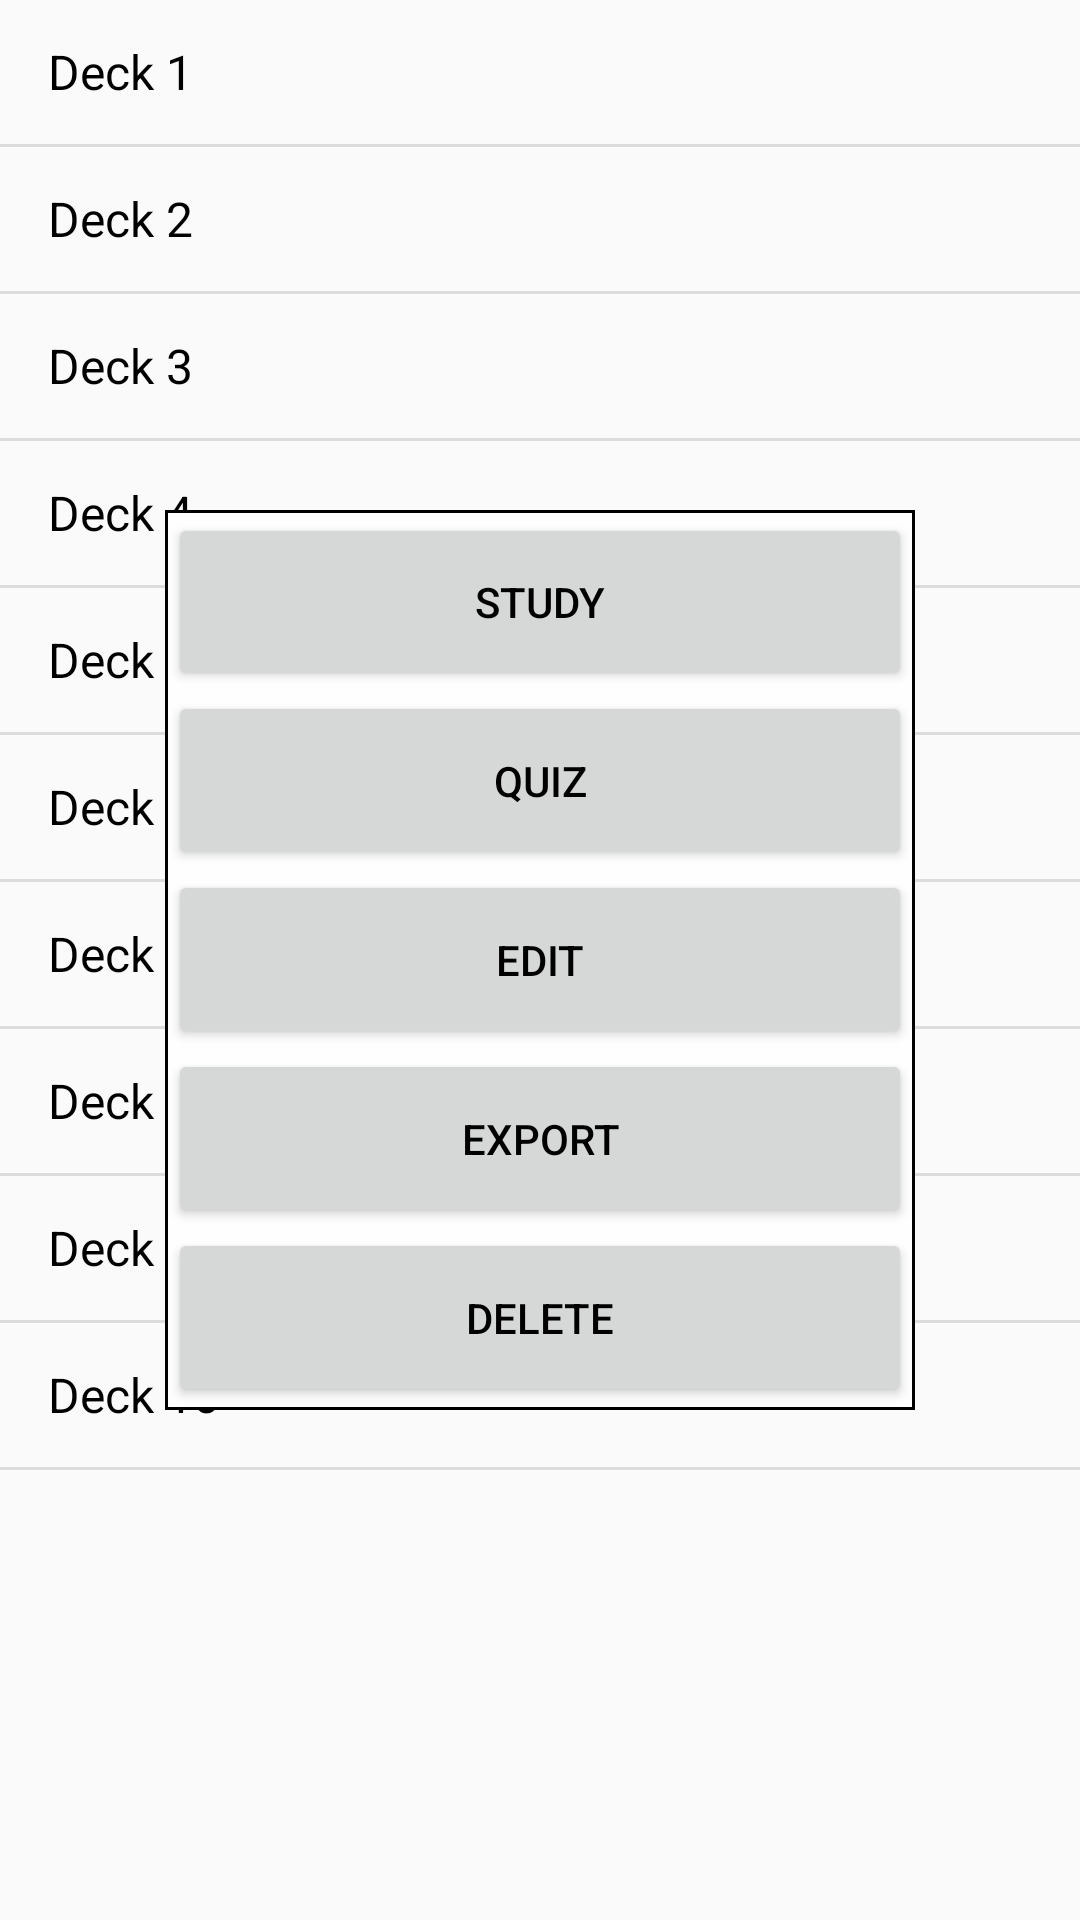

Reconstruct the res/layout file that produces this screen, plus the resources it refers to.
<!-- AndroidManifest.xml: application theme AppTheme -->
<!-- res/layout/activity_deck_select_sub_menu.xml -->
<?xml version="1.0" encoding="utf-8"?>
<android.support.constraint.ConstraintLayout xmlns:android="http://schemas.android.com/apk/res/android"
    xmlns:app="http://schemas.android.com/apk/res-auto"
    xmlns:tools="http://schemas.android.com/tools"
    android:layout_width="match_parent"
    android:layout_height="match_parent"
    tools:context="com.tool.flashcard.example.DeckSelectSubMenu">

    <ListView
        android:id="@+id/mobile_list"
        android:entries="@array/Decks_Temp"
        android:layout_width="match_parent"
        android:layout_height="match_parent"
        android:scrollbars="vertical" />

    <FrameLayout
        android:layout_width="250dp"
        android:layout_height="300dp"
        android:background="#000000"
        app:layout_constraintBottom_toBottomOf="parent"
        app:layout_constraintEnd_toEndOf="parent"
        app:layout_constraintStart_toStartOf="parent"
        app:layout_constraintTop_toTopOf="parent">

        <LinearLayout
            android:layout_width="match_parent"
            android:layout_height="match_parent"
            android:background="#FEFEFE"
            android:layout_margin="1dp"
            android:orientation="vertical"
            app:layout_constraintBottom_toBottomOf="parent"
            app:layout_constraintEnd_toEndOf="parent"
            app:layout_constraintHorizontal_bias="0.365"
            app:layout_constraintStart_toStartOf="parent"
            app:layout_constraintTop_toTopOf="parent"
            app:layout_constraintVertical_bias="0.398"
            tools:context=".ListActivity">


            <Button
                android:id="@+id/buttonStudy"
                android:layout_width="match_parent"
                android:layout_height="wrap_content"
                android:layout_weight="1"
                android:text="Study" />

            <Button
                android:id="@+id/buttonQuiz"
                android:layout_width="match_parent"
                android:layout_height="wrap_content"
                android:layout_weight="1"
                android:text="Quiz" />

            <Button
                android:id="@+id/buttonEdit"
                android:layout_width="match_parent"
                android:layout_height="wrap_content"
                android:layout_weight="1"
                android:text="Edit" />

            <Button
                android:id="@+id/buttonExport"
                android:layout_width="match_parent"
                android:layout_height="wrap_content"
                android:layout_weight="1"
                android:text="Export" />

            <Button
                android:id="@+id/buttonDelete"
                android:layout_width="match_parent"
                android:layout_height="wrap_content"
                android:layout_weight="1"
                android:text="Delete" />
        </LinearLayout>

    </FrameLayout>

</android.support.constraint.ConstraintLayout>
<!-- resources referenced by this layout -->
<resources>
  <string-array name="Decks_Temp">
          <item>Deck 1</item>
          <item>Deck 2</item>
          <item>Deck 3</item>
          <item>Deck 4</item>
          <item>Deck 5</item>
          <item>Deck 6</item>
          <item>Deck 7</item>
          <item>Deck 8</item>
          <item>Deck 9</item>
          <item>Deck 10</item>
      </string-array>
  <style name="AppTheme" parent="Theme.AppCompat.DayNight.DarkActionBar">
          
          <item name="colorPrimary">@color/colorPrimary</item>
          <item name="colorPrimaryDark">@color/colorPrimaryDark</item>
          <item name="colorAccent">@color/colorAccent</item>
          <item name="android:textColorPrimary">@color/textColorPrimary</item>
      </style>
  <color name="colorPrimary">#3F51B5</color>
  <color name="colorPrimaryDark">#303F9F</color>
  <color name="colorAccent">#FF4081</color>
  <color name="textColorPrimary">#000000</color>
</resources>
